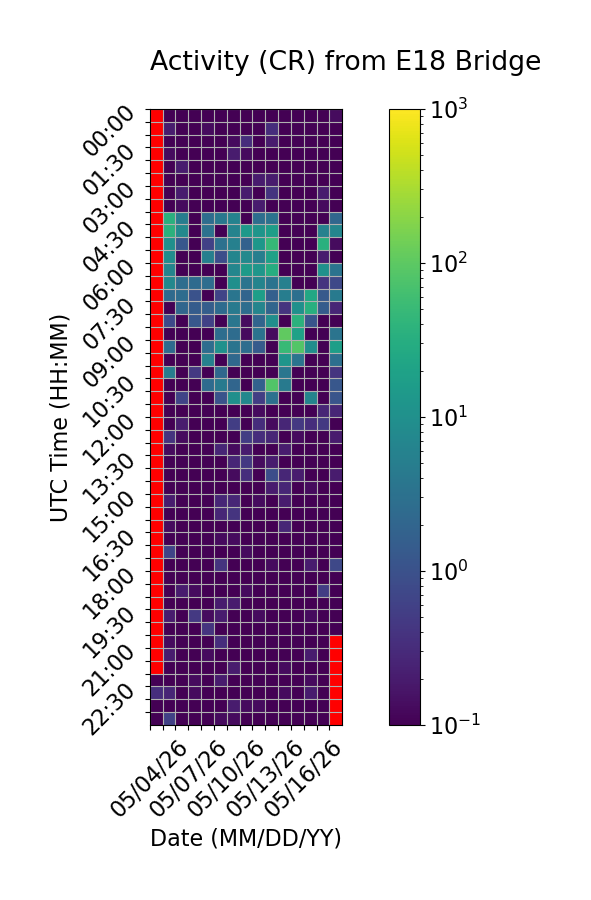

The table this chart was drawn from, first rows:
Time (UTC), 05/04/26, 05/05/26, 05/06/26, 05/07/26, 05/08/26, 05/09/26, 05/10/26, 05/11/26, 05/12/26, 05/13/26, 05/14/26, 05/15/26, 05/16/26, 05/17/26, 05/18/26
00:00, , 0.0, 0.0, 0.06667, 0.0, 0.0, 0.06667, 0.06667, 0.0, 0.06667, 0.0, 0.0, 0.06667, 0.06667, 0.1333
00:30, , 0.2, 0.06667, 0.0, 0.1333, 0.0, 0.06667, 0.06667, 0.0, 0.3333, 0.0, 0.0, 0.0, 0.0, 0.0
01:00, , 0.06667, 0.06667, 0.0, 0.0, 0.0, 0.1333, 0.3333, 0.06667, 0.2, 0.0, 0.0, 0.06667, 0.0, 0.0
01:30, , 0.1333, 0.0, 0.0, 0.06667, 0.0, 0.2, 0.1333, 0.06667, 0.0, 0.0, 0.06667, 0.0, 0.06667, 0.0
02:00, , 0.06667, 0.2, 0.0, 0.0, 0.06667, 0.06667, 0.06667, 0.0, 0.06667, 0.0, 0.0, 0.06667, 0.0, 0.0
02:30, , 0.0, 0.0, 0.0, 0.0, 0.0, 0.06667, 0.06667, 0.2, 0.2, 0.0, 0.0, 0.0, 0.06667, 0.06667
03:00, , 0.0, 0.2, 0.06667, 0.06667, 0.0, 0.0, 0.2, 0.06667, 0.4, 0.0, 0.06667, 0.0, 0.2, 0.0
03:30, , 0.0, 0.1333, 0.0, 0.0, 0.0, 0.0, 0.06667, 0.2, 0.06667, 0.0, 0.0, 0.0, 0.1333, 0.0
04:00, , 34.6, 4.933, 0.0, 2.667, 4.067, 5.933, 0.06667, 2.8, 3.267, 0.0, 0.0, 0.0, 0.0, 2.067
04:30, , 36.27, 7.6, 0.0, 3.267, 0.0, 6.133, 14.47, 12.2, 17.33, 0.0, 0.0, 0.0, 5.667, 6.733
05:00, , 10.2, 1.2, 0.0, 0.6, 3.133, 5.533, 1.733, 13.07, 48.0, 0.0, 0.0, 0.0, 34.53, 0.1333
05:30, , 8.667, 0.0, 0.0, 5.4, 0.8667, 6.6, 7.733, 5.133, 19.6, 0.0, 0.06667, 0.0, 0.2, 0.0
06:00, , 6.467, 0.0, 0.0, 0.0, 0.06667, 6.933, 15.27, 12.67, 31.33, 0.0, 0.0, 0.0, 10.67, 3.333
06:30, , 7.467, 2.667, 2.533, 2.733, 0.0, 9.8, 3.467, 6.267, 3.333, 5.533, 0.0, 0.0, 0.4, 0.7333
07:00, , 2.4, 2.6, 1.0, 0.0, 0.6667, 3.6, 1.933, 17.47, 1.6, 4.9, 2.933, 24.6, 1.333, 4.4
07:30, , 0.0, 2.067, 1.467, 1.533, 2.467, 4.4, 2.733, 6.6, 2.0, 0.4, 10.2, 33.33, 1.467, 0.2667
08:00, , 0.8, 0.06667, 1.2, 0.6, 0.06667, 3.733, 0.1333, 1.933, 9.533, 0.0, 36.47, 1.133, 0.0, 0.0
08:30, , 0.0, 0.0, 0.06667, 0.0, 2.733, 2.6, 0.1333, 3.333, 0.1333, 103.9, 19.13, 0.0, 0.0, 3.467
09:00, , 2.467, 0.06667, 0.06667, 2.667, 10.4, 3.467, 2.667, 1.4, 0.0, 48.87, 85.33, 9.0, 0.0, 17.53
09:30, , 0.0, 0.0, 0.06667, 5.8, 0.06667, 2.267, 0.0, 0.0, 0.0, 12.2, 3.467, 0.0, 0.0, 2.933
10:00, , 4.733, 0.0, 0.4667, 0.0, 2.2, 0.0, 0.0, 0.0, 0.06667, 3.667, 0.0, 0.0, 0.0, 0.4
10:30, , 0.0, 0.0, 0.0, 2.467, 4.333, 2.0, 0.0, 1.733, 81.13, 4.267, 0.0, 0.0, 0.0, 1.2
11:00, , 0.0, 0.6667, 0.0, 0.0, 1.067, 9.667, 7.4, 0.5333, 3.133, 0.0, 0.0, 6.267, 0.0, 1.133
11:30, , 0.0, 0.0, 0.0, 0.0, 0.0, 0.0, 0.0, 0.1333, 0.06667, 0.0, 0.06667, 0.0, 0.2667, 0.2667
12:00, , 0.0, 0.2, 0.06667, 0.0, 0.06667, 0.5333, 0.06667, 0.3333, 0.1333, 0.2667, 0.4667, 0.3333, 0.4667, 0.0
12:30, , 0.4, 0.1333, 0.06667, 0.0, 0.06667, 0.0, 0.5333, 0.3333, 0.2667, 0.06667, 0.1333, 0.0, 0.06667, 0.2
13:00, , 0.1333, 0.06667, 0.06667, 0.06667, 0.2667, 0.1333, 0.2, 0.06667, 0.06667, 0.2, 0.0, 0.06667, 0.0, 0.0
13:30, , 0.0, 0.06667, 0.06667, 0.0, 0.0, 0.2667, 0.4667, 0.1333, 0.2, 0.06667, 0.0, 0.0, 0.0, 0.06667
14:00, , 0.0, 0.0, 0.0, 0.0, 0.0, 0.1333, 0.3333, 0.0, 0.8667, 0.2667, 0.2, 0.0, 0.06667, 0.2
14:30, , 0.0, 0.06667, 0.0, 0.06667, 0.06667, 0.06667, 0.0, 0.0, 0.2, 0.2667, 0.0, 0.1333, 0.0, 0.0
15:00, , 0.2, 0.0, 0.0, 0.0, 0.2667, 0.2667, 0.0, 0.1333, 0.06667, 0.2, 0.0, 0.0, 0.0, 0.0
15:30, , 0.06667, 0.06667, 0.0, 0.06667, 0.2667, 0.4, 0.0, 0.0, 0.06667, 0.0, 0.0, 0.0, 0.0, 0.0
16:00, , 0.1333, 0.0, 0.06667, 0.06667, 0.0, 0.0, 0.06667, 0.06667, 0.0, 0.2667, 0.0, 0.0, 0.0, 0.06667
16:30, , 0.0, 0.0, 0.0, 0.06667, 0.1333, 0.1333, 0.06667, 0.0, 0.0, 0.0, 0.0, 0.0, 0.0, 0.0
17:00, , 0.6667, 0.0, 0.06667, 0.06667, 0.06667, 0.06667, 0.1333, 0.0, 0.0, 0.06667, 0.0, 0.0, 0.06667, 0.0
17:30, , 0.0, 0.0, 0.0, 0.06667, 0.4, 0.06667, 0.0, 0.06667, 0.1333, 0.0, 0.0, 0.2, 0.0, 0.7333
18:00, , 0.0, 0.06667, 0.06667, 0.0, 0.0, 0.06667, 0.06667, 0.0, 0.0, 0.0, 0.0, 0.06667, 0.0, 0.0
18:30, , 0.06667, 0.2, 0.1333, 0.0, 0.0, 0.06667, 0.1333, 0.0, 0.0, 0.0, 0.0, 0.0, 0.5333, 0.0
19:00, , 0.0, 0.0, 0.06667, 0.0, 0.2, 0.2, 0.0, 0.0, 0.0, 0.0, 0.0, 0.0, 0.06667, 0.06667
19:30, , 0.2, 0.0, 0.4667, 0.1333, 0.2, 0.0, 0.06667, 0.1333, 0.0, 0.0, 0.0, 0.1333, 0.06667, 0.0
20:00, , 0.0, 0.0, 0.06667, 0.4, 0.06667, 0.0, 0.0, 0.0, 0.0, 0.0, 0.0, 0.06667, 0.06667, 0.0
20:30, , 0.1333, 0.0, 0.06667, 0.06667, 0.3333, 0.0, 0.0, 0.0, 0.0, 0.0, 0.06667, 0.06667, 0.06667, 
21:00, , 0.2, 0.06667, 0.0, 0.1333, 0.06667, 0.06667, 0.06667, 0.0, 0.0, 0.0, 0.06667, 0.2, 0.06667, 
21:30, , 0.06667, 0.0, 0.06667, 0.06667, 0.0, 0.2, 0.0, 0.0, 0.0, 0.1333, 0.0, 0.0, 0.0, 
22:00, 0.1, 0.0, 0.0, 0.1333, 0.06667, 0.2, 0.0, 0.06667, 0.06667, 0.06667, 0.0, 0.0, 0.1333, 0.0, 
22:30, 0.3333, 0.2667, 0.06667, 0.1333, 0.06667, 0.06667, 0.06667, 0.0, 0.06667, 0.0, 0.1333, 0.0, 0.2, 0.0, 
23:00, 0.06667, 0.06667, 0.0, 0.06667, 0.06667, 0.0, 0.2, 0.1333, 0.1333, 0.06667, 0.0, 0.0, 0.06667, 0.0, 
23:30, 0.06667, 0.6, 0.0, 0.0, 0.0, 0.1333, 0.1333, 0.0, 0.0, 0.0, 0.0, 0.0, 0.0, 0.0, 
